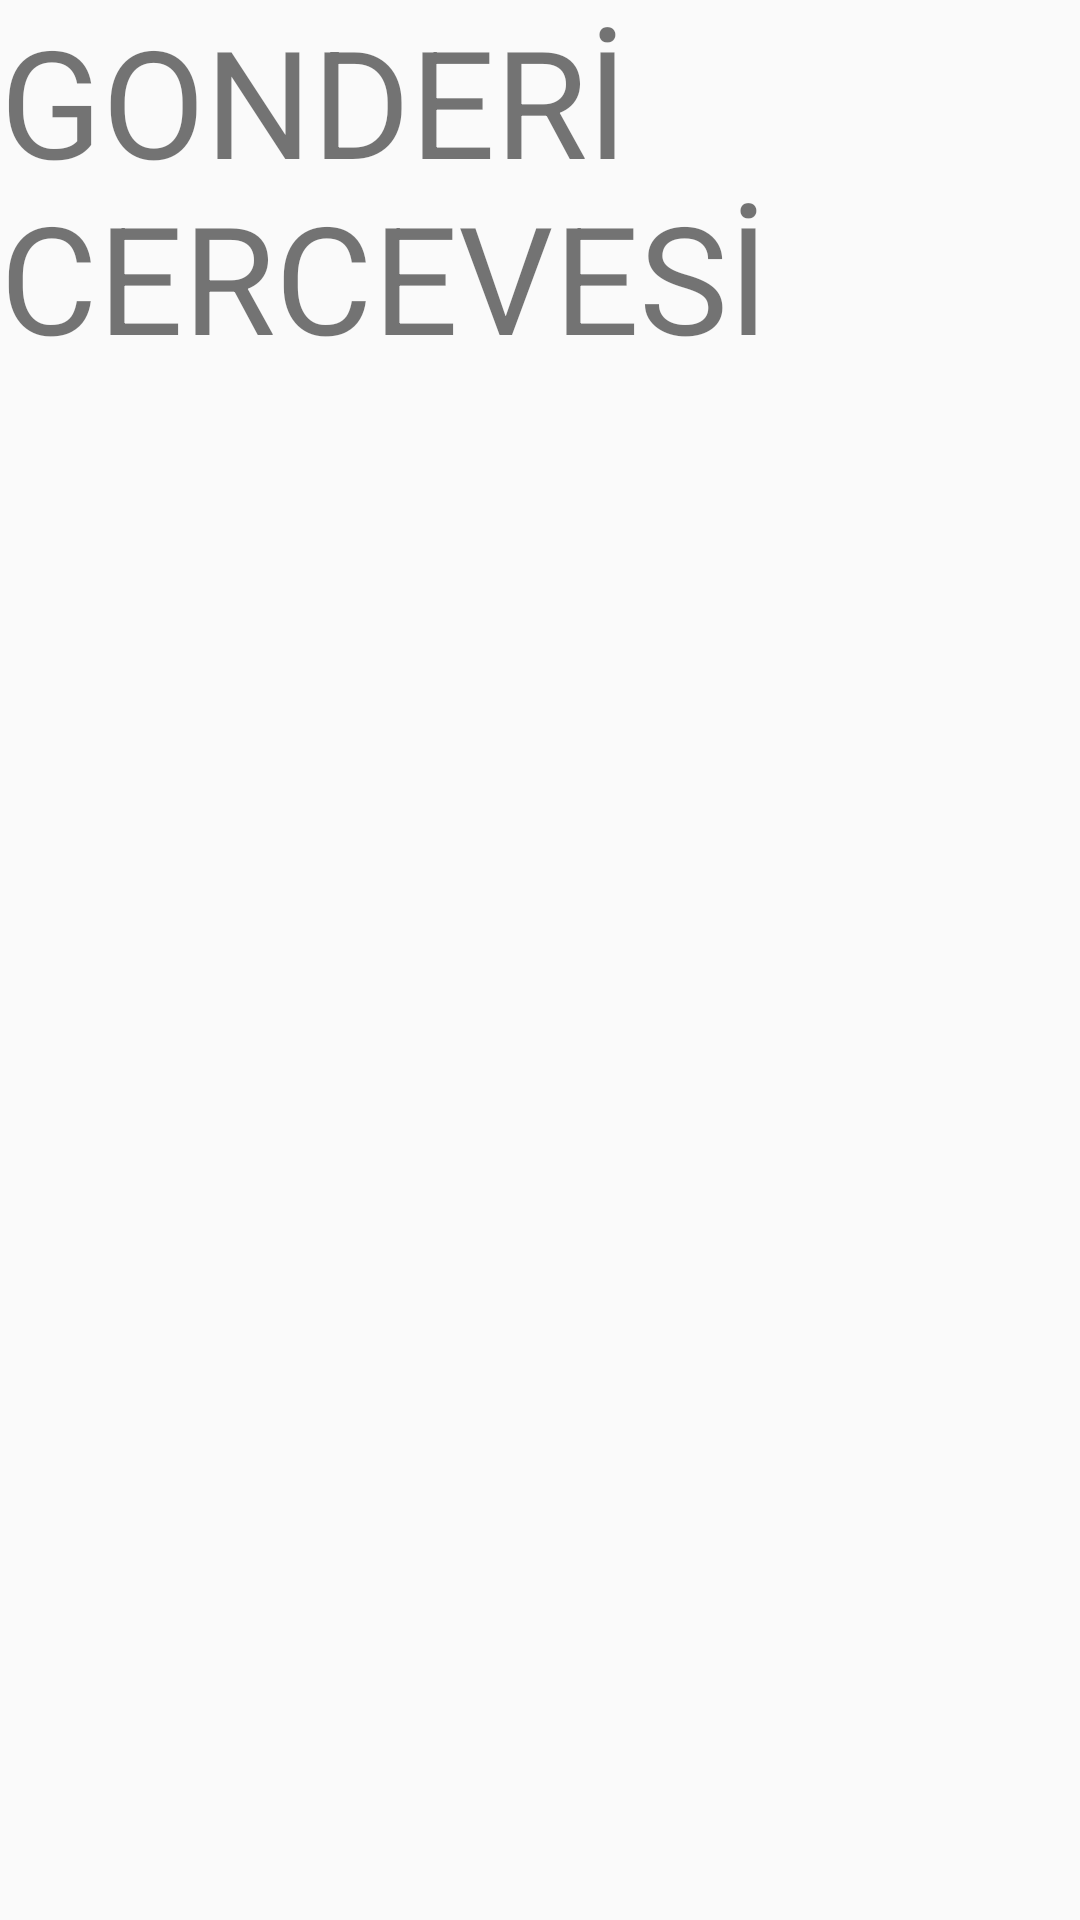

Android layout source for this screen:
<!-- AndroidManifest.xml: application theme Theme.AppCompat.Light.NoActionBar -->
<!-- res/layout/fragment_gonderi.xml -->
<?xml version="1.0" encoding="utf-8"?>
<FrameLayout xmlns:android="http://schemas.android.com/apk/res/android"
    xmlns:tools="http://schemas.android.com/tools"
    android:layout_width="match_parent"
    android:layout_height="match_parent"
    tools:context=".Cerceve.GonderiFragment">

    
    <TextView
        android:layout_width="match_parent"
        android:layout_height="match_parent"
        android:textSize="50sp"
        android:text="GONDERİ CERCEVESİ" />

</FrameLayout>
<!-- resources referenced by this layout -->
<resources>

</resources>
